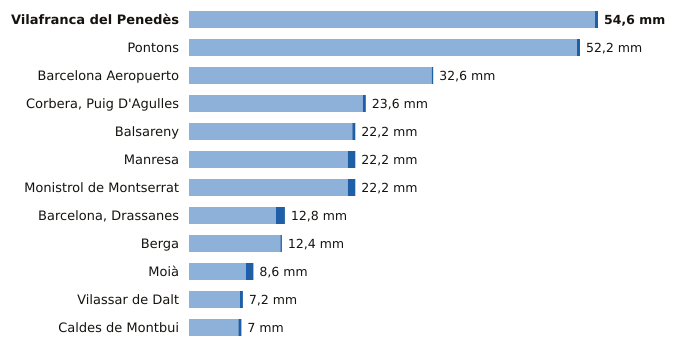

The data file committed next to this chart (first rows):
estacion, provincia, indicativo, mm_6_dias_anteriores, mm_hoy, mm_7_dias, horas_de_hoy
Vilafranca del Penedès, Barcelona, 0066X, 54.2, 0.4, 54.6, 17
Pontons, Barcelona, 0061X, 51.8, 0.4, 52.2, 17
Barcelona Aeropuerto, Barcelona, 0076, 32.4, 0.2, 32.6, 18
Corbera, Puig D'Agulles, Barcelona, 0194D, 23.2, 0.4, 23.6, 18
Balsareny, Barcelona, 0106X, 21.8, 0.4, 22.2, 17
Manresa, Barcelona, 0149X, 21.2, 1.0, 22.2, 18
Monistrol de Montserrat, Barcelona, 0158X, 21.2, 1.0, 22.2, 18
Barcelona, Drassanes, Barcelona, 0201X, 11.6, 1.2, 12.8, 17
Berga, Barcelona, 0092X, 12.2, 0.2, 12.4, 17
Moià, Barcelona, 0120X, 7.6, 1.0, 8.6, 18
Vilassar de Dalt, Barcelona, 0244X, 6.8, 0.4, 7.2, 18
Caldes de Montbui, Barcelona, 0222X, 6.6, 0.4, 7.0, 17
